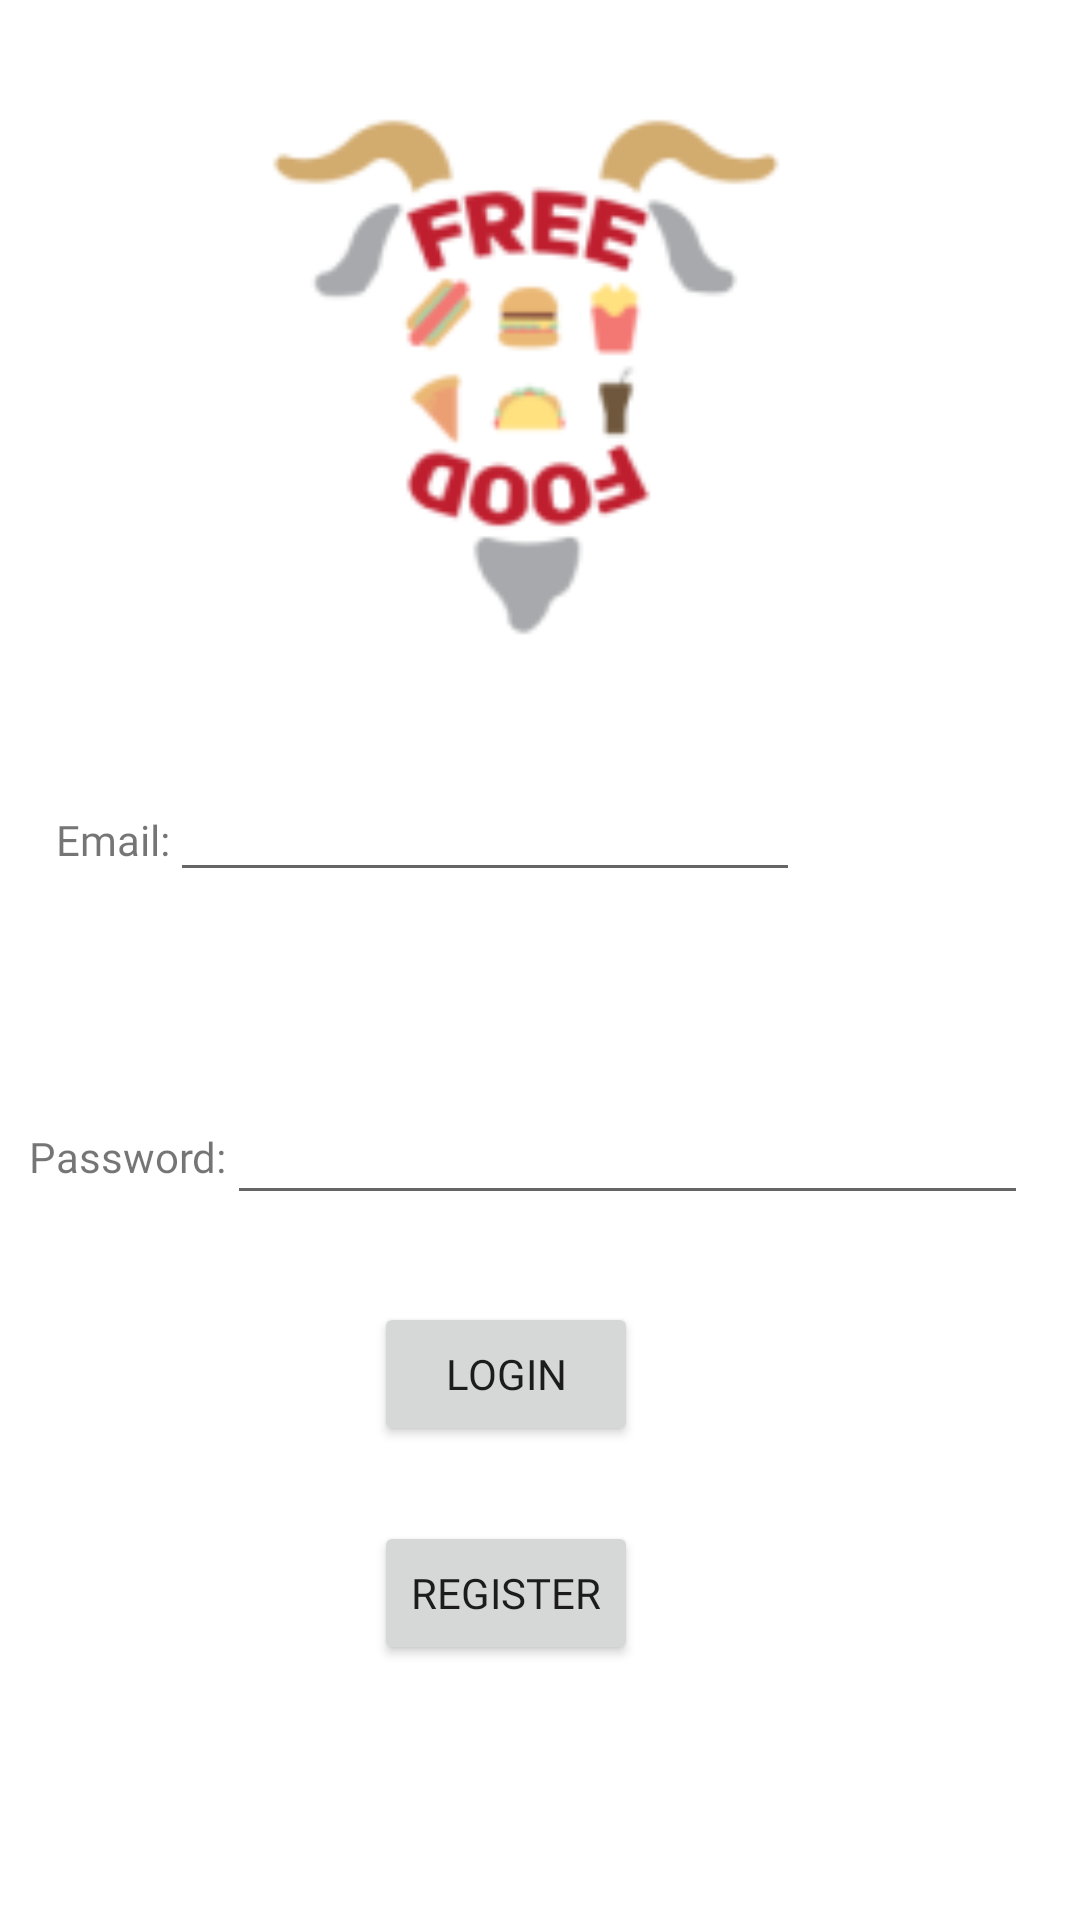

Reconstruct the res/layout file that produces this screen, plus the resources it refers to.
<!-- AndroidManifest.xml: application theme Theme.FREEFOODAPP -->
<!-- res/layout/login_fragment.xml -->
<?xml version="1.0" encoding="utf-8"?>
<androidx.constraintlayout.widget.ConstraintLayout xmlns:android="http://schemas.android.com/apk/res/android"
    xmlns:app="http://schemas.android.com/apk/res-auto"
    xmlns:tools="http://schemas.android.com/tools"
    android:layout_width="match_parent"
    android:layout_height="match_parent">

    <ImageView
        android:id="@+id/loginImageView"
        android:layout_width="298dp"
        android:layout_height="250dp"
        android:padding="25dp"
        app:layout_constraintBottom_toBottomOf="parent"
        app:layout_constraintEnd_toEndOf="parent"
        app:layout_constraintHorizontal_bias="0.415"
        app:layout_constraintStart_toStartOf="parent"
        app:layout_constraintTop_toTopOf="parent"
        app:layout_constraintVertical_bias="0.0"
        app:srcCompat="@mipmap/freefoodlogo" />

    <LinearLayout
        android:layout_width="258dp"
        android:layout_height="47dp"
        android:layout_marginTop="256dp"
        android:orientation="horizontal"
        app:layout_constraintEnd_toEndOf="parent"
        app:layout_constraintHorizontal_bias="0.183"
        app:layout_constraintStart_toStartOf="parent"
        app:layout_constraintTop_toTopOf="parent">

        <TextView
            android:id="@+id/emailTextView"
            android:layout_width="wrap_content"
            android:layout_height="wrap_content"
            android:text="Email:"
            android:fontFamily="@font/leaguespartan"
            />

        <EditText
            android:id="@+id/editTextTextEmailAddress"
            android:layout_width="wrap_content"
            android:layout_height="wrap_content"
            android:ems="10"
            android:inputType="textEmailAddress"
            android:fontFamily="@font/leaguespartan"/>

    </LinearLayout>

    <LinearLayout
        android:id="@+id/linearLayout2"
        android:layout_width="190dp"
        android:layout_height="125dp"
        android:layout_marginBottom="16dp"
        android:orientation="vertical"
        app:layout_constraintBottom_toBottomOf="parent"
        app:layout_constraintEnd_toEndOf="parent"
        app:layout_constraintHorizontal_bias="0.434"
        app:layout_constraintStart_toStartOf="parent"
        app:layout_constraintTop_toBottomOf="@+id/linearLayout"
        app:layout_constraintVertical_bias="0.252">

        <Button
            android:id="@+id/loginButton"
            android:layout_width="wrap_content"
            android:layout_height="wrap_content"
            android:layout_gravity="center"
            android:text="Login"
            android:fontFamily="@font/leaguespartan"/>

        <Button
            android:id="@+id/registerButton"
            android:layout_width="wrap_content"
            android:layout_height="wrap_content"
            android:layout_gravity="center"
            android:layout_marginTop="25dp"
            android:text="Register"
            android:fontFamily="@font/leaguespartan"/>

    </LinearLayout>

    <LinearLayout
        android:id="@+id/linearLayout"
        android:layout_width="333dp"
        android:layout_height="127dp"
        android:layout_marginBottom="228dp"
        android:orientation="horizontal"
        app:layout_constraintBottom_toBottomOf="parent"
        app:layout_constraintEnd_toEndOf="parent"
        app:layout_constraintHorizontal_bias="0.358"
        app:layout_constraintStart_toStartOf="parent">

        <TextView
            android:id="@+id/passwordTextView"
            android:layout_width="wrap_content"
            android:layout_height="31dp"
            android:layout_marginTop="75dp"
            android:layout_marginBottom="232dp"
            android:text="Password:"
            android:fontFamily="@font/leaguespartan"/>

        <EditText
            android:id="@+id/editTextTextPassword"
            android:layout_width="256dp"
            android:layout_height="45dp"
            android:layout_marginTop="75dp"
            android:layout_weight="1"
            android:contentDescription="@string/material_motion_easing_emphasized"
            android:ems="10"
            android:inputType="textPassword" />
    </LinearLayout>

</androidx.constraintlayout.widget.ConstraintLayout>
<!-- resources referenced by this layout -->
<resources>
  <!-- mipmap freefoodlogo: png bitmap (mipmap-hdpi, 3928 bytes) -->
  <style name="Theme.FREEFOODAPP" parent="Theme.MaterialComponents.DayNight.DarkActionBar">
          
          <item name="colorPrimary">@color/purple_500</item>
          <item name="colorPrimaryVariant">@color/purple_700</item>
          <item name="colorOnPrimary">@color/white</item>
          
          <item name="colorSecondary">@color/teal_200</item>
          <item name="colorSecondaryVariant">@color/teal_700</item>
          <item name="colorOnSecondary">@color/black</item>
          
          <item name="android:statusBarColor" tools:targetApi="l">?attr/colorPrimaryVariant</item>
          
      </style>
  <color name="purple_500">#BE1E2D</color>
  <color name="purple_700">#BE1E2D</color>
  <color name="white">#FFFFFFFF</color>
  <color name="teal_200">#BE1E2D</color>
  <color name="teal_700">#BE1E2D</color>
  <color name="black">#FF000000</color>
</resources>
